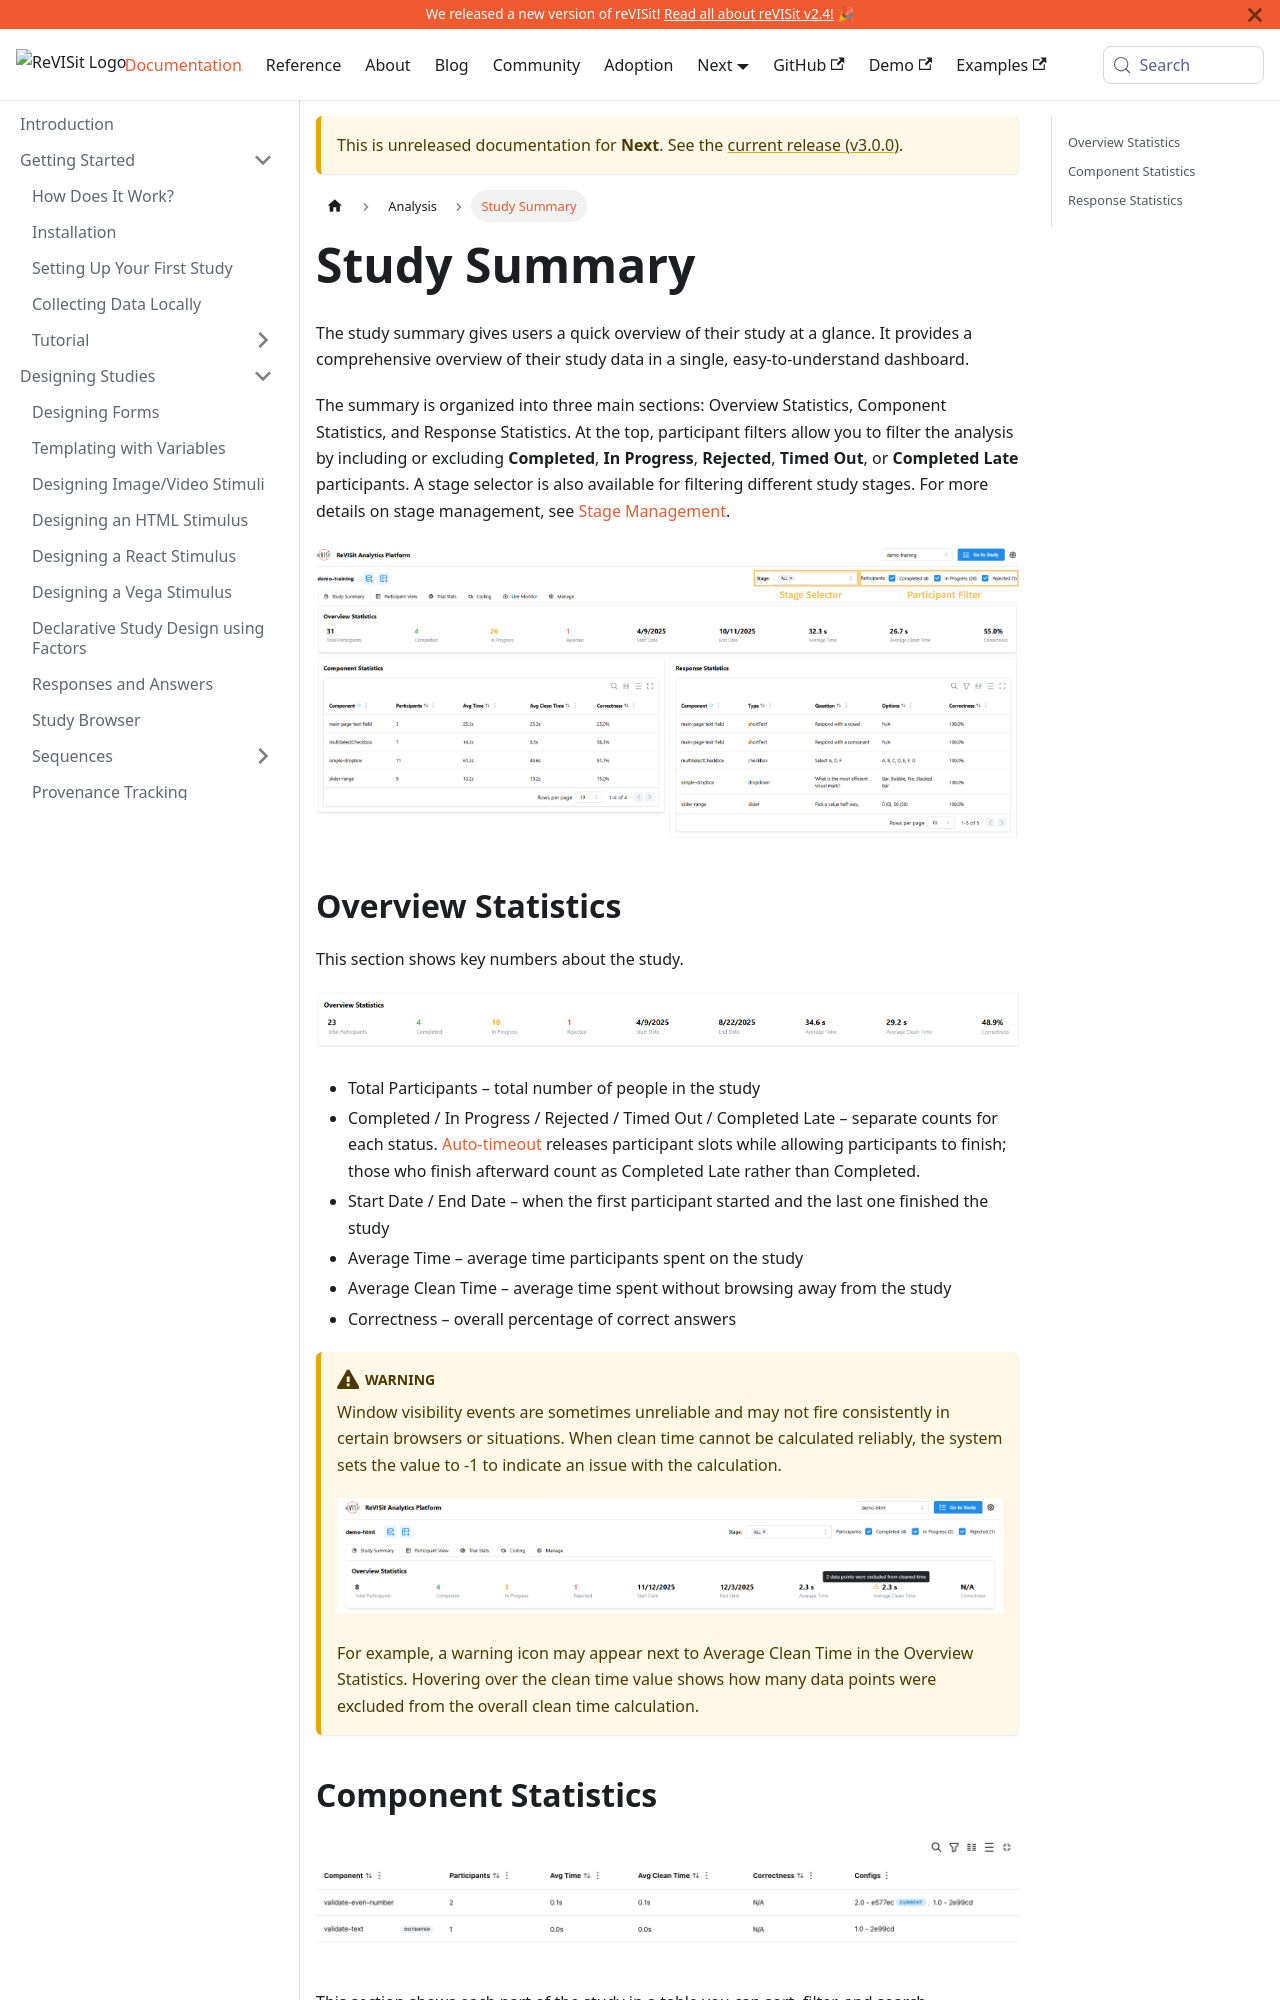

repository: revisit-studies/reVISit-studies.github.io · page: docs/next/analysis/study-summary/index.html · generator: docusaurus

# Study Summary

The study summary gives users a quick overview of their study at a glance. It provides a comprehensive overview of their study data in a single, easy-to-understand dashboard.

The summary is organized into three main sections: Overview Statistics, Component Statistics, and Response Statistics. At the top, participant filters allow you to filter the analysis by including or excluding **Completed**, **In Progress**, **Rejected**, **Timed Out**, or **Completed Late** participants. A stage selector is also available for filtering different study stages. For more details on stage management, see [Stage Management](./stage-management.md).

![Study Summary](./img/study-summary/study-summary.png)

## Overview Statistics

This section shows key numbers about the study.

![Study Summary Overview Statistics](./img/study-summary/study-summary-overview.png)

- Total Participants – total number of people in the study
- Completed / In Progress / Rejected / Timed Out / Completed Late – separate counts for each status. [Auto-timeout](./live-monitor.md#automatically-release-participant-slots) releases participant slots while allowing participants to finish; those who finish afterward count as Completed Late rather than Completed.
- Start Date / End Date – when the first participant started and the last one finished the study
- Average Time – average time participants spent on the study
- Average Clean Time – average time spent without browsing away from the study
- Correctness – overall percentage of correct answers

:::warning
Window visibility events are sometimes unreliable and may not fire consistently in certain browsers or situations. When clean time cannot be calculated reliably, the system sets the value to -1 to indicate an issue with the calculation.

![Average Clean Time Warning](./img/study-summary/clean-time-warning.png)

For example, a warning icon may appear next to Average Clean Time in the Overview Statistics. Hovering over the clean time value shows how many data points were excluded from the overall clean time calculation.
:::
